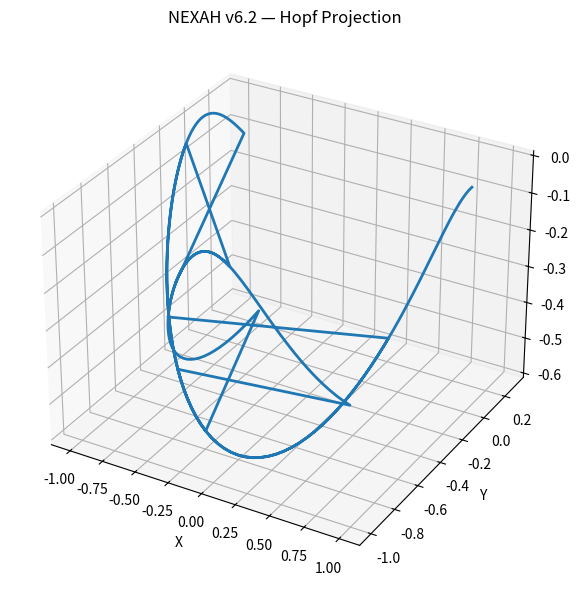

Write Python code to recreate this figure.
# ============================================================
# NEXAH v6.2 — Hopf Projection Layer
# ============================================================

import numpy as np
import matplotlib.pyplot as plt
from mpl_toolkits.mplot3d import Axes3D


# ------------------------------------------------------------
# Hopf Projection (S³ → R³)
# ------------------------------------------------------------
def hopf_projection(v, dv, mode, energy):
    """
    Map (v, dv, mode, energy) → 4D → Hopf projection → 3D
    """
    
    # --- normalize physical variables ---
    v_n = (v - 0.7) / 0.4          # center around threshold
    dv_n = dv / 0.05               # scale derivative
    
    # --- encode mode as phase ---
    mode_phase = mode * np.pi / 2.0
    
    x1 = v_n
    x2 = dv_n
    x3 = np.sin(mode_phase)
    x4 = np.cos(mode_phase)
    
    # --- normalize to S³ ---
    norm = np.sqrt(x1**2 + x2**2 + x3**2 + x4**2 + 1e-9)
    
    x1 /= norm
    x2 /= norm
    x3 /= norm
    x4 /= norm
    
    # --- Hopf map ---
    X = 2*(x1*x3 + x2*x4)
    Y = 2*(x2*x3 - x1*x4)
    Z = x1**2 + x2**2 - x3**2 - x4**2
    
    return X, Y, Z


# ------------------------------------------------------------
# Plot trajectory in Hopf space
# ------------------------------------------------------------
def plot_hopf_trajectory(traj, title="NEXAH v6.2 — Hopf Projection"):
    """
    traj = list of (v, dv, mode, energy)
    """
    
    Xs, Ys, Zs = [], [], []
    
    for v, dv, mode, energy in traj:
        X, Y, Z = hopf_projection(v, dv, mode, energy)
        Xs.append(X)
        Ys.append(Y)
        Zs.append(Z)
    
    fig = plt.figure(figsize=(8,6))
    ax = fig.add_subplot(111, projection='3d')
    
    ax.plot(Xs, Ys, Zs, linewidth=2)
    
    ax.set_title(title)
    ax.set_xlabel("X")
    ax.set_ylabel("Y")
    ax.set_zlabel("Z")
    
    plt.tight_layout()
    plt.show()


# ------------------------------------------------------------
# OPTIONAL: Test with dummy trajectory (remove later)
# ------------------------------------------------------------
if __name__ == "__main__":
    
    # Fake trajectory for quick test
    traj = []
    
    for t in np.linspace(0, 10, 300):
        v = 0.7 + 0.2*np.sin(t)
        dv = 0.05*np.cos(t)
        mode = int((t // 2) % 4)   # cycles through 0–3
        energy = np.exp(-0.3*t)
        
        traj.append((v, dv, mode, energy))
    
    plot_hopf_trajectory(traj)
